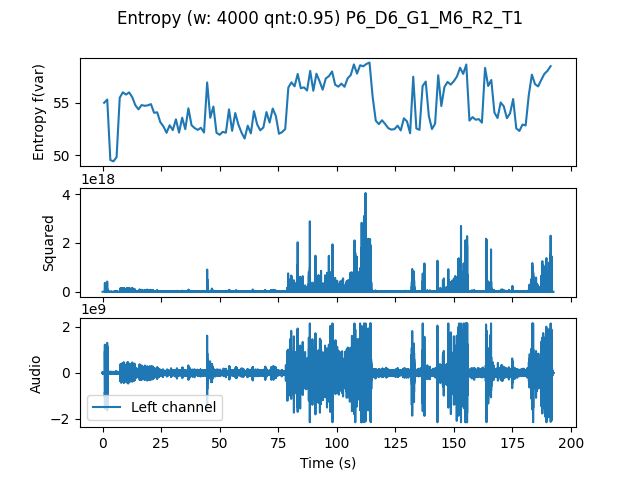

The file beside this chart, header and first rows:
, t0, var
0.0, 0.0, 55
1.333, 1.333, 55.31
2.667, 2.667, 49.56
4.0, 4.0, 49.43
5.333, 5.333, 49.84
6.667, 6.667, 55.48
8.0, 8.0, 56
9.333, 9.333, 55.78
10.67, 10.67, 55.99
12.0, 12.0, 55.55
13.33, 13.33, 54.77
14.67, 14.67, 54.38
16.0, 16.0, 54.78
17.33, 17.33, 54.72
18.67, 18.67, 54.76
20.0, 20.0, 54.88
21.33, 21.33, 54.05
22.67, 22.67, 54.1
24.0, 24.0, 53.16
25.33, 25.33, 52.75
26.67, 26.67, 52.15
28.0, 28.0, 52.87
29.33, 29.33, 52.4
30.67, 30.67, 53.43
32.0, 32.0, 52.16
33.33, 33.33, 53.58
34.67, 34.67, 52.49
36.0, 36.0, 54.48
37.33, 37.33, 52.87
38.67, 38.67, 52.6
40.0, 40.0, 52.42
41.33, 41.33, 52.63
42.67, 42.67, 52.17
44.0, 44.0, 56.93
45.33, 45.33, 53.58
46.67, 46.67, 54.65
48.0, 48.0, 52.15
49.33, 49.33, 51.96
50.67, 50.67, 52.24
52.0, 52.0, 52.16
53.33, 53.33, 54.38
54.67, 54.67, 52.33
56.0, 56.0, 54.03
57.33, 57.33, 52.93
58.67, 58.67, 52.17
60.0, 60.0, 51.6
61.33, 61.33, 52.83
62.67, 62.67, 52.09
64.0, 64.0, 54.2
65.33, 65.33, 52.96
66.67, 66.67, 52.38
68.0, 68.0, 52.65
69.33, 69.33, 54.12
70.67, 70.67, 53.12
72.0, 72.0, 54.45
73.33, 73.33, 53.74
74.67, 74.67, 52.06
76.0, 76.0, 52.21
77.33, 77.33, 52.5
78.67, 78.67, 56.45
... 84 more rows
